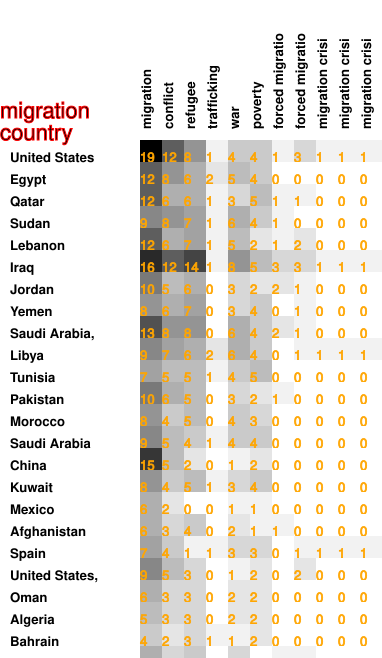

Data behind this chart, as committed beside it:
19, 12, 8, 1, 4, 4, 1, 3, 1, 1, 1
12, 8, 6, 2, 5, 4, 0, 0, 0, 0, 0
12, 6, 6, 1, 3, 5, 1, 1, 0, 0, 0
9, 8, 7, 1, 6, 4, 1, 0, 0, 0, 0
12, 6, 7, 1, 5, 2, 1, 2, 0, 0, 0
16, 12, 14, 1, 8, 5, 3, 3, 1, 1, 1
10, 5, 6, 0, 3, 2, 2, 1, 0, 0, 0
8, 6, 7, 0, 3, 4, 0, 1, 0, 0, 0
13, 8, 8, 0, 6, 4, 2, 1, 0, 0, 0
9, 7, 6, 2, 6, 4, 0, 1, 1, 1, 1
7, 5, 5, 1, 4, 5, 0, 0, 0, 0, 0
10, 6, 5, 0, 3, 2, 1, 0, 0, 0, 0
8, 4, 5, 0, 4, 3, 0, 0, 0, 0, 0
9, 5, 4, 1, 4, 4, 0, 0, 0, 0, 0
15, 5, 2, 0, 1, 2, 0, 0, 0, 0, 0
8, 4, 5, 1, 3, 4, 0, 0, 0, 0, 0
6, 2, 0, 0, 1, 1, 0, 0, 0, 0, 0
6, 3, 4, 0, 2, 1, 1, 0, 0, 0, 0
7, 4, 1, 1, 3, 3, 0, 1, 1, 1, 1
9, 5, 3, 0, 1, 2, 0, 2, 0, 0, 0
6, 3, 3, 0, 2, 2, 0, 0, 0, 0, 0
5, 3, 3, 0, 2, 2, 0, 0, 0, 0, 0
4, 2, 3, 1, 1, 2, 0, 0, 0, 0, 0
6, 3, 4, 0, 3, 0, 1, 1, 0, 0, 0
6, 4, 5, 1, 3, 2, 0, 0, 0, 0, 0
